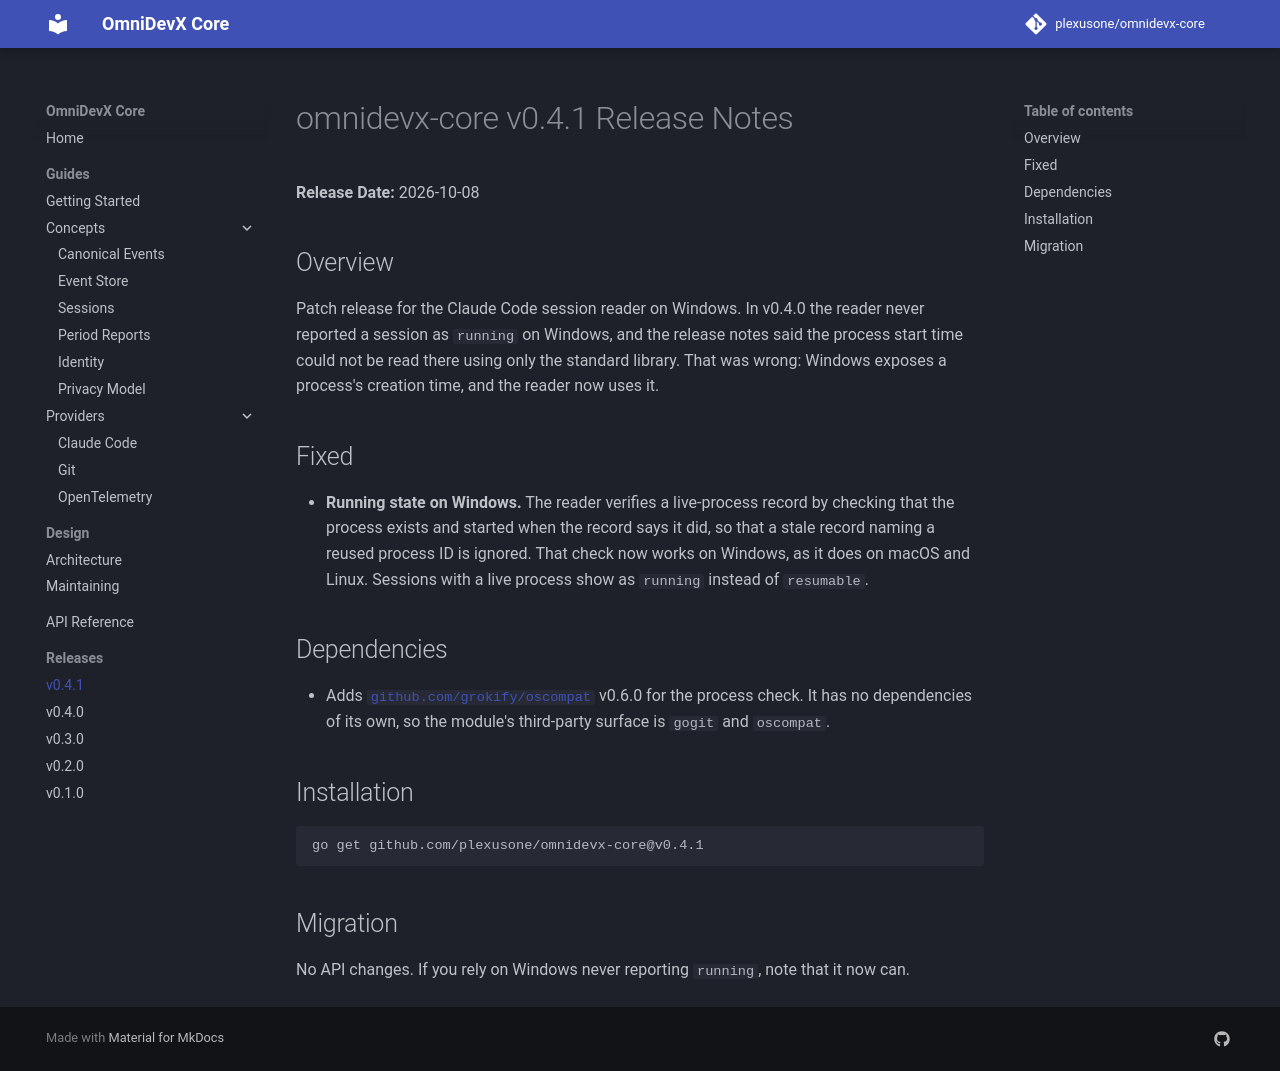

repository: plexusone/omnidevx-core · page: releases/v0.4.1/index.html · generator: mkdocs

# omnidevx-core v0.4.1 Release Notes

**Release Date:** 2026-10-08

## Overview

Patch release for the Claude Code session reader on Windows. In v0.4.0 the
reader never reported a session as `running` on Windows, and the release
notes said the process start time could not be read there using only the
standard library. That was wrong: Windows exposes a process's creation time,
and the reader now uses it.

## Fixed

- **Running state on Windows.** The reader verifies a live-process record by
  checking that the process exists and started when the record says it did,
  so that a stale record naming a reused process ID is ignored. That check now
  works on Windows, as it does on macOS and Linux. Sessions with a live
  process show as `running` instead of `resumable`.

## Dependencies

- Adds [`github.com/grokify/oscompat`](https://github.com/grokify/oscompat)
  v0.6.0 for the process check. It has no dependencies of its own, so the
  module's third-party surface is `gogit` and `oscompat`.

## Installation

```bash
go get github.com/plexusone/omnidevx-core@v0.4.1
```

## Migration

No API changes. If you rely on Windows never reporting `running`, note that
it now can.
